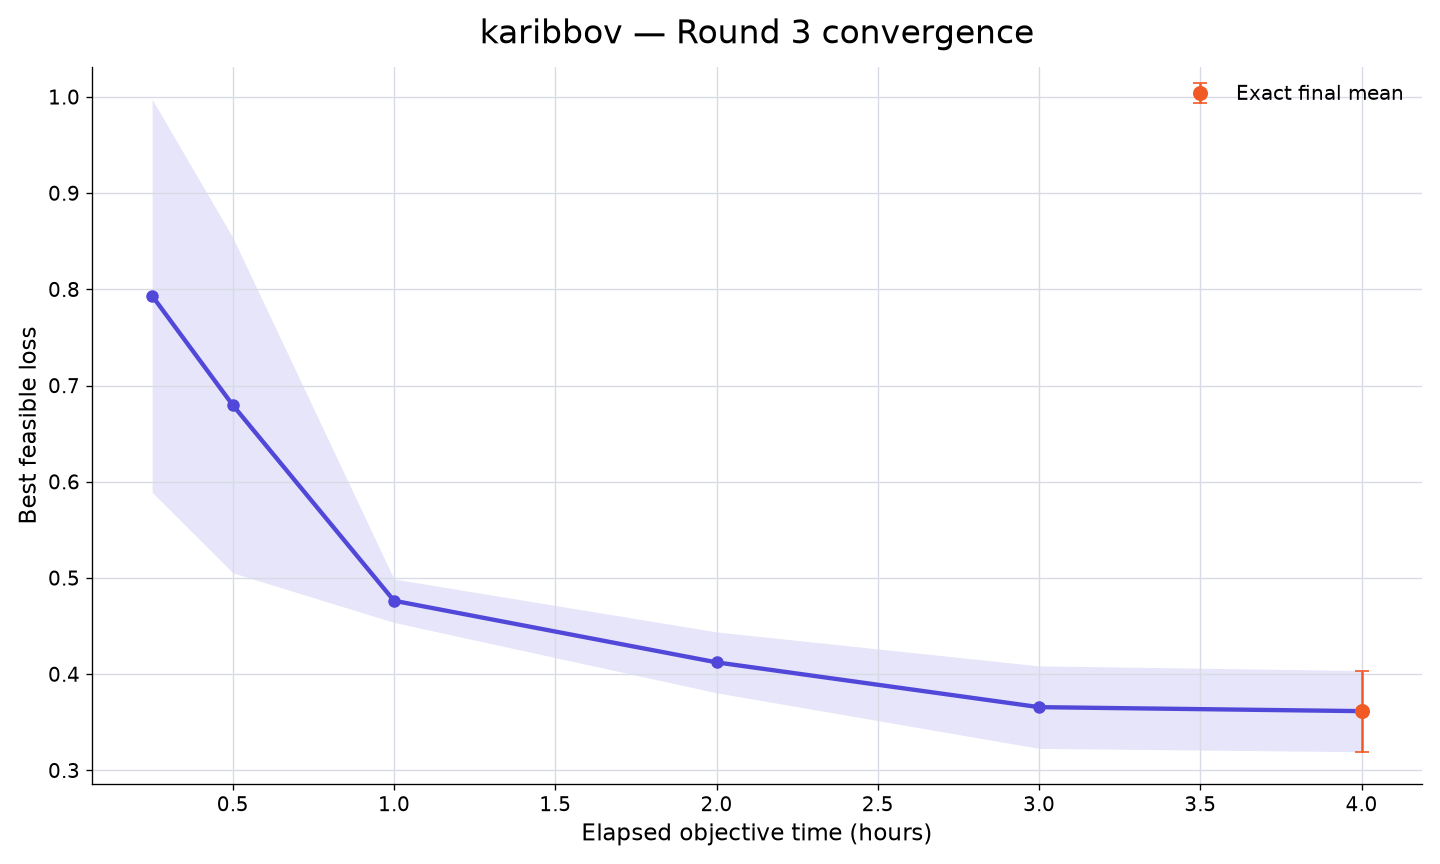

Values plotted in this chart, from the file beside it:
rank, participant_id, elapsed_minutes, runs_with_value, mean_best_feasible_loss, std_best_feasible_loss, sem_best_feasible_loss, median_best_feasible_loss, minimum_best_feasible_loss, maximum_best_feasible_loss, exact_run_count, conservative_upper_bound_run_count, missing_run_count
37, karibbov, 15, 10, 0.7933, 0.646, 0.2043, 0.5983, 0.4486, 2.606, 0, 10, 0
37, karibbov, 30, 10, 0.6797, 0.5512, 0.1743, 0.4899, 0.4288, 2.233, 1, 9, 0
37, karibbov, 60, 10, 0.4763, 0.07136, 0.02256, 0.454, 0.3917, 0.6021, 1, 9, 0
37, karibbov, 120, 10, 0.4123, 0.1, 0.03163, 0.447, 0.2264, 0.5408, 1, 9, 0
37, karibbov, 180, 10, 0.3657, 0.1356, 0.04287, 0.4252, 0.1353, 0.5198, 6, 4, 0
37, karibbov, 240, 10, 0.3615, 0.1333, 0.04217, 0.4243, 0.1353, 0.5198, 10, 0, 0
